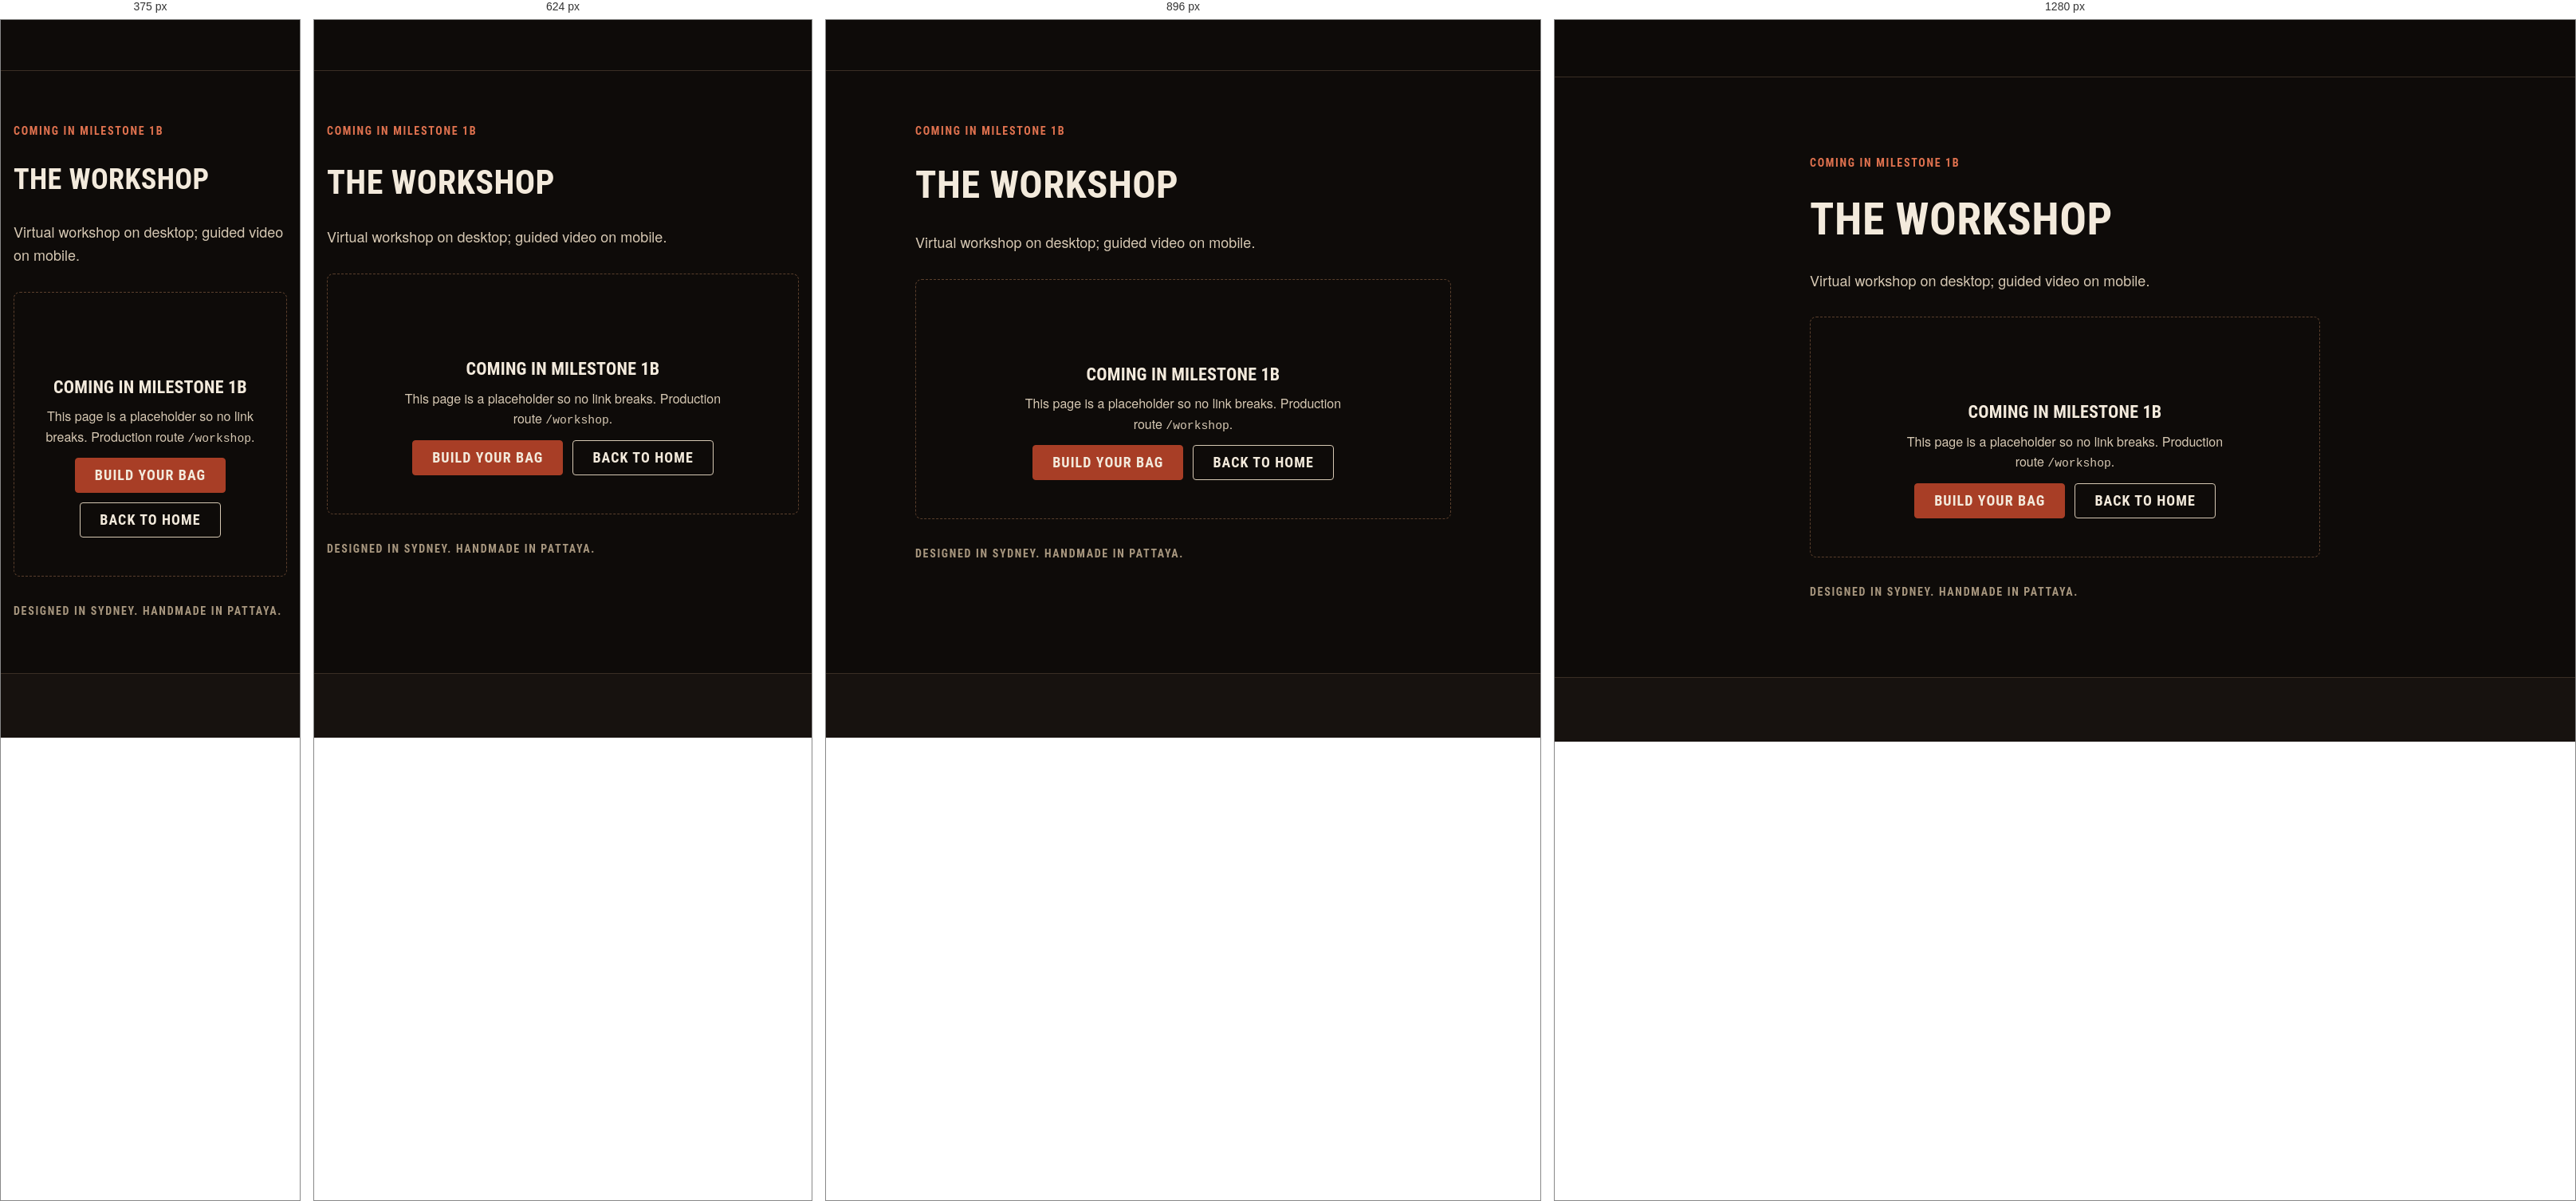
Rendered at 375 px, 624 px, 896 px and 1280 px, left to right.

<!-- file: workshop.html -->
<!doctype html>
<html lang="en" dir="ltr">
<head>
  <meta charset="utf-8">
  <meta name="viewport" content="width=device-width, initial-scale=1, viewport-fit=cover">
  <title>The workshop | Sanchez Custom Boxing Equipment</title>
  <meta name="description" content="Virtual workshop on desktop; guided video on mobile.">
  <meta name="robots" content="noindex">
  <meta name="theme-color" content="#0e0b09">
  <link rel="icon" href="assets/site/other/3d2aa4_667e005177ab4313add5e21aa0bdfd69~mv2.jpg">
  <link rel="preconnect" href="https://fonts.googleapis.com">
  <link rel="preconnect" href="https://fonts.gstatic.com" crossorigin>
  <link rel="stylesheet" href="https://fonts.googleapis.com/css2?family=Barlow+Condensed:wght@500;600;700;800&family=Barlow:wght@400;500;600;700&display=swap">
  <link rel="stylesheet" href="styles.css">
  <script>try{var l=JSON.parse(localStorage.getItem("sz.lang"));if(l){document.documentElement.lang=l;document.documentElement.dir=l==="ar"?"rtl":"ltr"}}catch(e){}</script>
  <script src="app.js" defer></script>
</head>
<body data-page="workshop">
<header class="site-header" data-chrome="header"></header>

<main id="main" tabindex="-1">
  <!-- STUB: replaced in milestone 1b. Production route: /workshop -->
  <section class="section">
    <div class="container container--narrow stack stack--lg">
      <p class="eyebrow">Coming in milestone 1b</p>
      <h1 class="display-2">The workshop</h1>
      <p class="lede">Virtual workshop on desktop; guided video on mobile.</p>
      <div class="state">
        <svg class="state__icon icon" aria-hidden="true"><use href="#i-package"></use></svg>
        <h2>Coming in milestone 1b</h2>
        <p>This page is a placeholder so no link breaks. Production route <span class="mono">/workshop</span>.</p>
        <div class="cluster" style="justify-content:center">
          <a class="btn btn--primary" href="configure.html">Build your bag</a>
          <a class="btn btn--secondary" href="index.html">Back to home</a>
        </div>
      </div>
      <p class="origin-line small muted">Designed in Sydney. Handmade in Pattaya.</p>
    </div>
  </section>
</main>

<footer class="site-footer" data-chrome="footer"></footer>
</body>
</html>


/* @media block from styles.css */
@media (min-width: 1024px) {
  :root { --gutter: var(--space-6); --header-h: 72px; }
}

/* @media block from styles.css */
@media (min-width: 1024px) { .section { padding-block: var(--space-10); } }

/* @media block from styles.css */
@media (min-width: 1024px) {
  .split { grid-template-columns: 1fr 1fr; align-items: center; gap: var(--space-9); }
  .split--wide-start { grid-template-columns: 3fr 2fr; }
}

/* @media block from styles.css */
@media (min-width: 480px) { .brand__text { display: inline-flex; } }

/* @media block from styles.css */
@media (min-width: 768px) { .header-currency { display: block; } }

/* @media block from styles.css */
@media (min-width: 1024px) {
  .nav-primary { display: block; margin-inline-end: auto; }
  .brand { margin-inline-end: var(--space-5); }
  .menu-toggle { display: none; }
  .header-cta { display: inline-flex; }
}

/* @media block from styles.css */
@media (min-width: 1024px) { .footer-globe { margin-inline: auto 0; inline-size: clamp(170px, 15vw, 210px); } }

/* @media block from styles.css */
@media (min-width: 768px) {
  .footer-cols { grid-template-columns: repeat(4, 1fr); }
  .footer-bottom { flex-direction: row; flex-wrap: wrap; align-items: center; justify-content: space-between; }
}

/* @media block from styles.css */
@media (min-width: 1024px) { .footer-top { grid-template-columns: 1fr 2fr; } }

/* @media block from styles.css */
@media (min-width: 480px) { .hero__actions { flex-direction: row; } }

/* @media block from styles.css */
@media (min-width: 768px) { .logo-wall { grid-template-columns: repeat(4, minmax(0, 1fr)); } }

/* @media block from styles.css */
@media (min-width: 768px) { .steps-list { grid-template-columns: repeat(4, 1fr); } }

/* @media block from styles.css */
@media (min-width: 768px) { .field__row { grid-template-columns: 1fr 1fr; } }

/* @media block from styles.css */
@media (min-width: 768px) { .toast-region { inset-inline: auto var(--space-5); align-items: flex-end; } }

/* @media block from styles.css */
@media (min-width: 768px) { .hide-below-md { display: revert !important; } }

/* @media block from styles.css */
@media (min-width: 1024px) { .sticky-bar--mobile-only { display: none; } }

/* @media block from styles.css */
@media (min-width: 1024px) {
  .pdp { grid-template-columns: minmax(0, 7fr) minmax(0, 5fr); gap: var(--space-8); align-items: start; }
  .pdp__info { position: sticky; inset-block-start: calc(var(--header-h) + var(--space-5)); }
}

/* @media block from styles.css */
@media (min-width: 1024px) {
  .cfg { grid-template-columns: minmax(0, 3fr) minmax(24rem, 2fr); align-items: start; }
  .cfg > .cfg__preview { block-size: calc(100dvh - var(--header-h) - var(--sticky-bar-h)); padding-block: var(--space-8) var(--space-6); border-block-end: 0; border-inline-end: 1px solid var(--color-border); }
  .cfg > .cfg__preview .cfg__stage { block-size: min(100%, 44rem); }
  .cfg__panel { padding-block: var(--space-6); padding-inline: var(--space-6); }
}

/* @media block from styles.css */
@media (min-width: 1024px) {
  .checkout { grid-template-columns: 3fr 2fr; gap: var(--space-9); align-items: start; }
  .order-summary { position: sticky; inset-block-start: calc(var(--header-h) + var(--space-5)); }
}